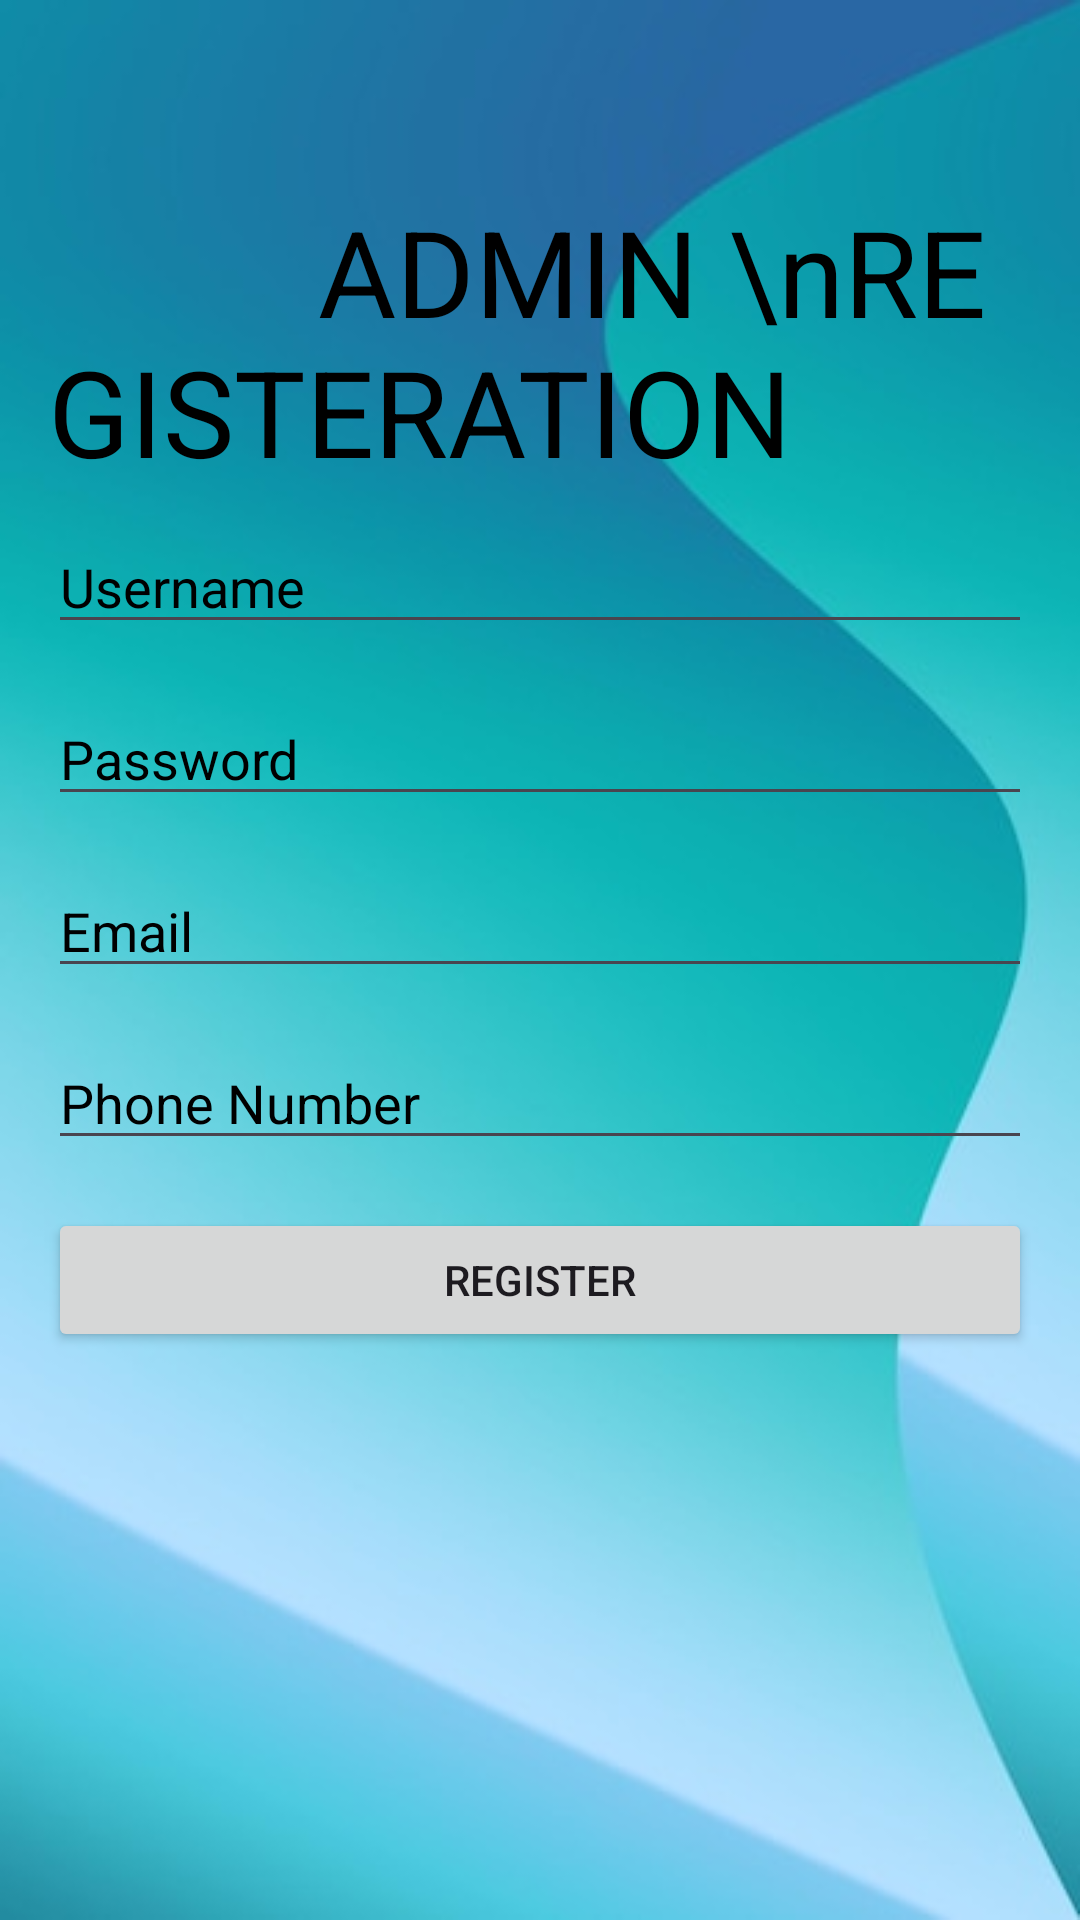

Layout XML and referenced resources for this Android screen:
<!-- AndroidManifest.xml: application theme Theme.Suprcartrsmstores -->
<!-- res/layout/activity_admin_registeration.xml -->
<?xml version="1.0" encoding="utf-8"?>
<RelativeLayout xmlns:android="http://schemas.android.com/apk/res/android"
    xmlns:app="http://schemas.android.com/apk/res-auto"
    xmlns:tools="http://schemas.android.com/tools"
    android:layout_width="match_parent"
    android:layout_height="match_parent"
    android:padding="16dp"
    android:gravity="center"
    android:background="@drawable/backg"
    tools:context=".AdminRegisterationActivity">
    <TextView
        android:layout_width="wrap_content"
        android:layout_height="wrap_content"
        android:text="         ADMIN \nREGISTERATION"
        android:textSize="40dp"
        android:textColor="@color/black"
        android:layout_marginTop="-110dp"
        android:layout_centerHorizontal="true"/>
    <EditText
        android:id="@+id/usernameEditText3"
        android:layout_width="match_parent"
        android:layout_height="wrap_content"
        android:hint="Username"
        android:inputType="text"
        android:textColorHint="@color/black"
        android:layout_marginBottom="16dp" />

    <EditText
        android:id="@+id/passwordEditText3"
        android:layout_width="match_parent"
        android:layout_height="wrap_content"
        android:hint="Password"
        android:textColorHint="@color/black"
        android:inputType="textPassword"
        android:layout_below="@id/usernameEditText3"
        android:layout_marginBottom="16dp" />
    <EditText
        android:id="@+id/emailEditText3"
        android:layout_width="match_parent"
        android:layout_height="wrap_content"
        android:hint="Email"
        android:inputType="textEmailAddress"
        android:textColorHint="@color/black"
        android:layout_below="@id/passwordEditText3"
        android:layout_marginBottom="16dp" />

    <EditText
        android:id="@+id/phonenoEditText3"
        android:layout_width="match_parent"
        android:layout_height="wrap_content"
        android:hint="Phone Number"
        android:inputType="number"
        android:maxLength="10"
        android:textColorHint="@color/black"
        android:layout_below="@id/emailEditText3"
        android:layout_marginBottom="16dp" />

    <Button
        android:id="@+id/registerButton3"
        android:layout_width="match_parent"
        android:layout_height="wrap_content"
        android:text="Register"
        android:layout_below="@id/phonenoEditText3"
        android:layout_marginBottom="16dp" />

</RelativeLayout>
<!-- resources referenced by this layout -->
<resources>
  <!-- drawable backg: jpg bitmap (drawable, 15360 bytes) -->
  <style name="Theme.Suprcartrsmstores" parent="Base.Theme.Suprcartrsmstores" />
  <style name="Base.Theme.Suprcartrsmstores" parent="Theme.Material3.DayNight.NoActionBar">
          
          
      </style>
  <!-- not gathered from this repository: default colours our renderer supplied (Android Studio template values) -->
  <color name="black">#FF000000</color>
</resources>
